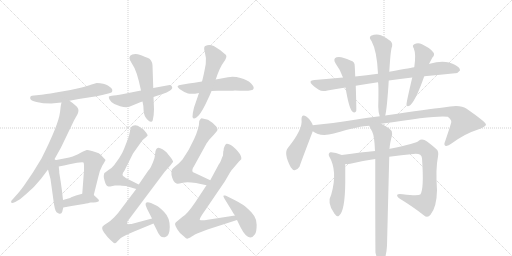
t = 0.00 s
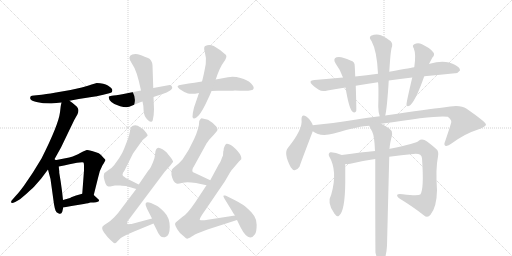
t = 3.56 s
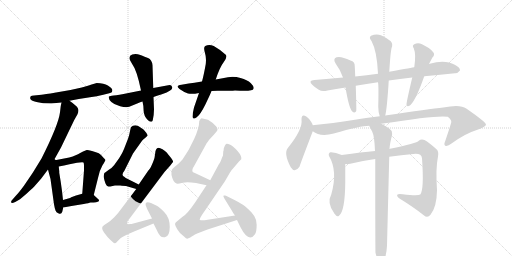
t = 7.12 s
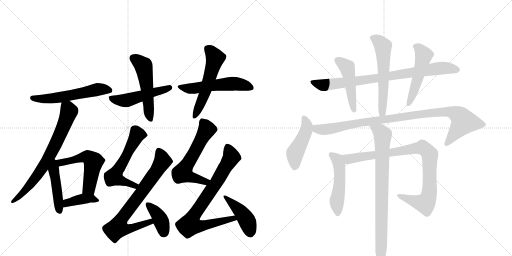
t = 10.67 s
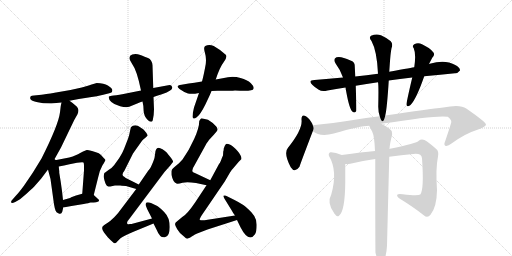
t = 14.23 s
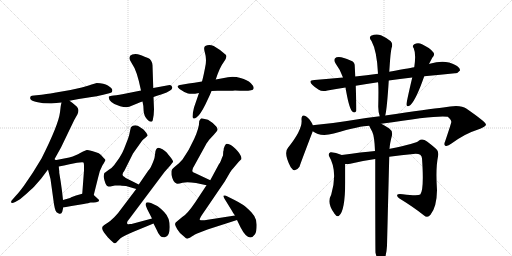
t = 17.79 s

The animated SVG that drew these frames (rendered in a browser with its animation timeline set to each time). Animation: 24 CSS @keyframes rules; one cycle of 17.79 s.

<svg version="1.1" viewBox="0 0 2048 1024" xmlns="http://www.w3.org/2000/svg">
  <g stroke="lightgray" stroke-dasharray="1,1" stroke-width="1" transform="scale(4, 4)">
    <line x1="0" y1="0" x2="256" y2="256"></line>
    <line x1="256" y1="0" x2="0" y2="256"></line>
    <line x1="128" y1="0" x2="128" y2="256"></line>
    <line x1="0" y1="128" x2="256" y2="128"></line>
    <line x1="256" y1="0" x2="512" y2="256"></line>
    <line x1="512" y1="0" x2="256" y2="256"></line>
    <line x1="384" y1="0" x2="384" y2="256"></line>
    <line x1="256" y1="128" x2="512" y2="128"></line>
  </g>
<g transform="scale(1, -1) translate(0, -850)">
   <style type="text/css">
    @keyframes keyframes0 {
      from {
       stroke: black;
       stroke-dashoffset: 568;
       stroke-width: 128;
       }
       65% {
       animation-timing-function: step-end;
       stroke: black;
       stroke-dashoffset: 0;
       stroke-width: 128;
       }
       to {
       stroke: black;
       stroke-width: 1024;
       }
       }
       #make-me-a-hanzi-animation-0 {
         animation: keyframes0 0.712240s both;
         animation-delay: 0.000000s;
         animation-timing-function: linear;
       }
    @keyframes keyframes1 {
      from {
       stroke: black;
       stroke-dashoffset: 719;
       stroke-width: 128;
       }
       70% {
       animation-timing-function: step-end;
       stroke: black;
       stroke-dashoffset: 0;
       stroke-width: 128;
       }
       to {
       stroke: black;
       stroke-width: 1024;
       }
       }
       #make-me-a-hanzi-animation-1 {
         animation: keyframes1 0.835124s both;
         animation-delay: 0.712240s;
         animation-timing-function: linear;
       }
    @keyframes keyframes2 {
      from {
       stroke: black;
       stroke-dashoffset: 447;
       stroke-width: 128;
       }
       59% {
       animation-timing-function: step-end;
       stroke: black;
       stroke-dashoffset: 0;
       stroke-width: 128;
       }
       to {
       stroke: black;
       stroke-width: 1024;
       }
       }
       #make-me-a-hanzi-animation-2 {
         animation: keyframes2 0.613770s both;
         animation-delay: 1.547363s;
         animation-timing-function: linear;
       }
    @keyframes keyframes3 {
      from {
       stroke: black;
       stroke-dashoffset: 545;
       stroke-width: 128;
       }
       64% {
       animation-timing-function: step-end;
       stroke: black;
       stroke-dashoffset: 0;
       stroke-width: 128;
       }
       to {
       stroke: black;
       stroke-width: 1024;
       }
       }
       #make-me-a-hanzi-animation-3 {
         animation: keyframes3 0.693522s both;
         animation-delay: 2.161133s;
         animation-timing-function: linear;
       }
    @keyframes keyframes4 {
      from {
       stroke: black;
       stroke-dashoffset: 395;
       stroke-width: 128;
       }
       56% {
       animation-timing-function: step-end;
       stroke: black;
       stroke-dashoffset: 0;
       stroke-width: 128;
       }
       to {
       stroke: black;
       stroke-width: 1024;
       }
       }
       #make-me-a-hanzi-animation-4 {
         animation: keyframes4 0.571452s both;
         animation-delay: 2.854655s;
         animation-timing-function: linear;
       }
    @keyframes keyframes5 {
      from {
       stroke: black;
       stroke-dashoffset: 500;
       stroke-width: 128;
       }
       62% {
       animation-timing-function: step-end;
       stroke: black;
       stroke-dashoffset: 0;
       stroke-width: 128;
       }
       to {
       stroke: black;
       stroke-width: 1024;
       }
       }
       #make-me-a-hanzi-animation-5 {
         animation: keyframes5 0.656901s both;
         animation-delay: 3.426107s;
         animation-timing-function: linear;
       }
    @keyframes keyframes6 {
      from {
       stroke: black;
       stroke-dashoffset: 524;
       stroke-width: 128;
       }
       63% {
       animation-timing-function: step-end;
       stroke: black;
       stroke-dashoffset: 0;
       stroke-width: 128;
       }
       to {
       stroke: black;
       stroke-width: 1024;
       }
       }
       #make-me-a-hanzi-animation-6 {
         animation: keyframes6 0.676432s both;
         animation-delay: 4.083008s;
         animation-timing-function: linear;
       }
    @keyframes keyframes7 {
      from {
       stroke: black;
       stroke-dashoffset: 544;
       stroke-width: 128;
       }
       64% {
       animation-timing-function: step-end;
       stroke: black;
       stroke-dashoffset: 0;
       stroke-width: 128;
       }
       to {
       stroke: black;
       stroke-width: 1024;
       }
       }
       #make-me-a-hanzi-animation-7 {
         animation: keyframes7 0.692708s both;
         animation-delay: 4.759440s;
         animation-timing-function: linear;
       }
    @keyframes keyframes8 {
      from {
       stroke: black;
       stroke-dashoffset: 553;
       stroke-width: 128;
       }
       64% {
       animation-timing-function: step-end;
       stroke: black;
       stroke-dashoffset: 0;
       stroke-width: 128;
       }
       to {
       stroke: black;
       stroke-width: 1024;
       }
       }
       #make-me-a-hanzi-animation-8 {
         animation: keyframes8 0.700033s both;
         animation-delay: 5.452148s;
         animation-timing-function: linear;
       }
    @keyframes keyframes9 {
      from {
       stroke: black;
       stroke-dashoffset: 580;
       stroke-width: 128;
       }
       65% {
       animation-timing-function: step-end;
       stroke: black;
       stroke-dashoffset: 0;
       stroke-width: 128;
       }
       to {
       stroke: black;
       stroke-width: 1024;
       }
       }
       #make-me-a-hanzi-animation-9 {
         animation: keyframes9 0.722005s both;
         animation-delay: 6.152181s;
         animation-timing-function: linear;
       }
    @keyframes keyframes10 {
      from {
       stroke: black;
       stroke-dashoffset: 758;
       stroke-width: 128;
       }
       71% {
       animation-timing-function: step-end;
       stroke: black;
       stroke-dashoffset: 0;
       stroke-width: 128;
       }
       to {
       stroke: black;
       stroke-width: 1024;
       }
       }
       #make-me-a-hanzi-animation-10 {
         animation: keyframes10 0.866862s both;
         animation-delay: 6.874186s;
         animation-timing-function: linear;
       }
    @keyframes keyframes11 {
      from {
       stroke: black;
       stroke-dashoffset: 386;
       stroke-width: 128;
       }
       56% {
       animation-timing-function: step-end;
       stroke: black;
       stroke-dashoffset: 0;
       stroke-width: 128;
       }
       to {
       stroke: black;
       stroke-width: 1024;
       }
       }
       #make-me-a-hanzi-animation-11 {
         animation: keyframes11 0.564128s both;
         animation-delay: 7.741048s;
         animation-timing-function: linear;
       }
    @keyframes keyframes12 {
      from {
       stroke: black;
       stroke-dashoffset: 600;
       stroke-width: 128;
       }
       66% {
       animation-timing-function: step-end;
       stroke: black;
       stroke-dashoffset: 0;
       stroke-width: 128;
       }
       to {
       stroke: black;
       stroke-width: 1024;
       }
       }
       #make-me-a-hanzi-animation-12 {
         animation: keyframes12 0.738281s both;
         animation-delay: 8.305176s;
         animation-timing-function: linear;
       }
    @keyframes keyframes13 {
      from {
       stroke: black;
       stroke-dashoffset: 805;
       stroke-width: 128;
       }
       72% {
       animation-timing-function: step-end;
       stroke: black;
       stroke-dashoffset: 0;
       stroke-width: 128;
       }
       to {
       stroke: black;
       stroke-width: 1024;
       }
       }
       #make-me-a-hanzi-animation-13 {
         animation: keyframes13 0.905111s both;
         animation-delay: 9.043457s;
         animation-timing-function: linear;
       }
    @keyframes keyframes14 {
      from {
       stroke: black;
       stroke-dashoffset: 454;
       stroke-width: 128;
       }
       60% {
       animation-timing-function: step-end;
       stroke: black;
       stroke-dashoffset: 0;
       stroke-width: 128;
       }
       to {
       stroke: black;
       stroke-width: 1024;
       }
       }
       #make-me-a-hanzi-animation-14 {
         animation: keyframes14 0.619466s both;
         animation-delay: 9.948568s;
         animation-timing-function: linear;
       }
    @keyframes keyframes15 {
      from {
       stroke: black;
       stroke-dashoffset: 840;
       stroke-width: 128;
       }
       73% {
       animation-timing-function: step-end;
       stroke: black;
       stroke-dashoffset: 0;
       stroke-width: 128;
       }
       to {
       stroke: black;
       stroke-width: 1024;
       }
       }
       #make-me-a-hanzi-animation-15 {
         animation: keyframes15 0.933594s both;
         animation-delay: 10.568034s;
         animation-timing-function: linear;
       }
    @keyframes keyframes16 {
      from {
       stroke: black;
       stroke-dashoffset: 474;
       stroke-width: 128;
       }
       61% {
       animation-timing-function: step-end;
       stroke: black;
       stroke-dashoffset: 0;
       stroke-width: 128;
       }
       to {
       stroke: black;
       stroke-width: 1024;
       }
       }
       #make-me-a-hanzi-animation-16 {
         animation: keyframes16 0.635742s both;
         animation-delay: 11.501628s;
         animation-timing-function: linear;
       }
    @keyframes keyframes17 {
      from {
       stroke: black;
       stroke-dashoffset: 583;
       stroke-width: 128;
       }
       65% {
       animation-timing-function: step-end;
       stroke: black;
       stroke-dashoffset: 0;
       stroke-width: 128;
       }
       to {
       stroke: black;
       stroke-width: 1024;
       }
       }
       #make-me-a-hanzi-animation-17 {
         animation: keyframes17 0.724447s both;
         animation-delay: 12.137370s;
         animation-timing-function: linear;
       }
    @keyframes keyframes18 {
      from {
       stroke: black;
       stroke-dashoffset: 511;
       stroke-width: 128;
       }
       62% {
       animation-timing-function: step-end;
       stroke: black;
       stroke-dashoffset: 0;
       stroke-width: 128;
       }
       to {
       stroke: black;
       stroke-width: 1024;
       }
       }
       #make-me-a-hanzi-animation-18 {
         animation: keyframes18 0.665853s both;
         animation-delay: 12.861816s;
         animation-timing-function: linear;
       }
    @keyframes keyframes19 {
      from {
       stroke: black;
       stroke-dashoffset: 460;
       stroke-width: 128;
       }
       60% {
       animation-timing-function: step-end;
       stroke: black;
       stroke-dashoffset: 0;
       stroke-width: 128;
       }
       to {
       stroke: black;
       stroke-width: 1024;
       }
       }
       #make-me-a-hanzi-animation-19 {
         animation: keyframes19 0.624349s both;
         animation-delay: 13.527669s;
         animation-timing-function: linear;
       }
    @keyframes keyframes20 {
      from {
       stroke: black;
       stroke-dashoffset: 992;
       stroke-width: 128;
       }
       76% {
       animation-timing-function: step-end;
       stroke: black;
       stroke-dashoffset: 0;
       stroke-width: 128;
       }
       to {
       stroke: black;
       stroke-width: 1024;
       }
       }
       #make-me-a-hanzi-animation-20 {
         animation: keyframes20 1.057292s both;
         animation-delay: 14.152018s;
         animation-timing-function: linear;
       }
    @keyframes keyframes21 {
      from {
       stroke: black;
       stroke-dashoffset: 505;
       stroke-width: 128;
       }
       62% {
       animation-timing-function: step-end;
       stroke: black;
       stroke-dashoffset: 0;
       stroke-width: 128;
       }
       to {
       stroke: black;
       stroke-width: 1024;
       }
       }
       #make-me-a-hanzi-animation-21 {
         animation: keyframes21 0.660970s both;
         animation-delay: 15.209310s;
         animation-timing-function: linear;
       }
    @keyframes keyframes22 {
      from {
       stroke: black;
       stroke-dashoffset: 927;
       stroke-width: 128;
       }
       75% {
       animation-timing-function: step-end;
       stroke: black;
       stroke-dashoffset: 0;
       stroke-width: 128;
       }
       to {
       stroke: black;
       stroke-width: 1024;
       }
       }
       #make-me-a-hanzi-animation-22 {
         animation: keyframes22 1.004395s both;
         animation-delay: 15.870280s;
         animation-timing-function: linear;
       }
    @keyframes keyframes23 {
      from {
       stroke: black;
       stroke-dashoffset: 817;
       stroke-width: 128;
       }
       73% {
       animation-timing-function: step-end;
       stroke: black;
       stroke-dashoffset: 0;
       stroke-width: 128;
       }
       to {
       stroke: black;
       stroke-width: 1024;
       }
       }
       #make-me-a-hanzi-animation-23 {
         animation: keyframes23 0.914876s both;
         animation-delay: 16.874674s;
         animation-timing-function: linear;
       }
</style>
<path d="M 278 447 L 315 454 L 360 461 Q 387 465 413 471 L 437 477 Q 451 479 449 491 Q 447 498 431.5 508 Q 416 518 387 518 L 363 511 Q 362 511 361 510 L 348 506 L 327 500 L 282 490 L 224 480 Q 176 472 166 471 L 136 468 Q 126 468 123 465 Q 120 462 121 455.5 Q 122 449 146 442.5 Q 170 436 205 436 L 246 440 L 278 447 Z" fill="lightgray"></path> 
<path d="M 215 208 L 244 260 L 297 370 L 310 393 Q 317 408 311 418 Q 305 428 278 447 C 254 465 252 466 246 440 L 243 426 L 240 401 Q 234 351 166 216 L 131 159 L 95 106 Q 75 79 65 69 L 51 53 Q 41 44 46 39 Q 47 35 61 42 L 80 53 L 106 75 Q 136 103 138 105 Q 165 136 168 140 L 192 172 L 215 208 Z" fill="lightgray"></path> 
<path d="M 219 18 Q 220 15 222 8 Q 224 0 235 -4 Q 246 -8 249 3 L 253 20 L 252 50 L 248 86 L 243 122 L 237 159 L 237 165 L 236 174 L 235 184 C 231 228 177 230 192 172 L 195 160 L 202 134 L 216 33 L 219 18 Z" fill="lightgray"></path> 
<path d="M 375 70 L 392 138 Q 398 169 410 189 Q 422 208 422 210 Q 422 212 413 220 Q 404 232 395 237 Q 386 241 368 246 Q 350 251 347 250 Q 331 244 319 237 Q 307 229 277 220 L 215 208 C 186 202 206 178 235 184 L 256 188 L 278 193 L 308 199 Q 331 202 334 200 Q 336 197 336 187 L 336 168 L 329 75 C 327 45 368 41 375 70 Z" fill="lightgray"></path> 
<path d="M 253 20 L 286 26 L 335 34 Q 356 38 362 40 Q 390 40 395 45 Q 399 49 390 56 L 375 70 C 360 84 358 83 329 75 L 304 68 L 285 61 Q 282 58 273 56 L 252 50 C 223 42 223 15 253 20 Z" fill="lightgray"></path> 
<path d="M 614 462 Q 626 467 647.5 473.5 Q 669 480 680.5 488 Q 692 496 688 503 Q 686 512 673 509 L 613 498 L 564 488 L 494 474 Q 459 468 447 467 Q 435 466 435 463 Q 434 453 445.5 442 Q 457 431 480.5 425 Q 504 419 517 423 Q 554 439 570 444 L 614 462 Z" fill="lightgray"></path> 
<path d="M 613 498 L 610 589 Q 608 611 592 618 Q 563 631 551 633.5 Q 539 636 529 632 Q 507 624 527.5 596.5 Q 548 569 564 488 L 570 444 Q 574 429 574.5 407.5 Q 575 386 592 369 Q 607 357 611 369 Q 616 392 616 413 L 614 462 L 613 498 Z" fill="lightgray"></path> 
<path d="M 846 486 L 870 487 L 919 487 Q 932 487 940 488 Q 1013 483 1014 495 Q 1018 503 1003.5 517.5 Q 989 532 962 538.5 Q 935 545 912 541 L 863 532 L 808 524 Q 789 521 726 511 Q 699 508 718 494.5 Q 737 481 752 476.5 Q 767 472 796 478 L 846 486 Z" fill="lightgray"></path> 
<path d="M 863 532 Q 878 580 894.5 601.5 Q 911 623 903 631 Q 885 649 855 666 Q 836 675 821 666 Q 813 661 819.5 640.5 Q 826 620 823 594 Q 815 549 808 524 L 796 478 L 776 420 Q 770 396 770 383 Q 771 370 787 381 Q 802 393 821.5 432.5 Q 841 472 846 486 L 863 532 Z" fill="lightgray"></path> 
<path d="M 559 342 Q 552 349 541 349 Q 529 349 526 343 L 524 341 L 523 338 L 520 326 Q 518 312 512 295 L 496 254 Q 490 238 477 218 L 457 190 Q 448 178 434 170 Q 419 159 417 157 Q 415 149 415 146 Q 414 143 418 128 L 422 116 Q 426 108 429 106 Q 432 104 441 104 L 460 108 L 481 108 Q 482 108 504 106 L 545 94 C 574 86 582 99 555 112 L 503 138 L 497 143 Q 491 145 490 151 L 492 159 L 497 166 L 532 236 L 566 284 Q 568 288 574 293 Q 580 297 590 307 Q 592 309 585 319 Q 577 329 574 332 L 559 342 Z" fill="lightgray"></path> 
<path d="M 545 94 L 483 12 Q 473 -3 457 -19 Q 440 -36 428 -43 Q 416 -50 416 -51 Q 401 -59 416 -80 L 431 -99 L 444 -112 Q 456 -124 460 -123 Q 464 -122 470 -115 L 482 -103 Q 494 -94 534 -77 L 614 -44 C 642 -33 637 -16 608 -24 L 526 -46 Q 522 -46 518 -46 L 517 -47 Q 510 -47 509 -45 L 508 -40 Q 510 -33 517 -26 L 658 162 L 682 189 Q 689 198 692 202 Q 694 205 682 221 Q 669 237 668 238 L 667 240 Q 666 241 650 253 Q 630 265 625 253 Q 621 247 621 239 L 619 225 Q 619 218 611 199 Q 603 180 600 176 Q 596 172 592 166 L 555 112 L 545 94 Z" fill="lightgray"></path> 
<path d="M 614 -44 L 627 -70 Q 640 -103 659.5 -99 Q 679 -95 679 -57.5 Q 679 -20 657.5 1.5 Q 636 23 629 26 L 604 38 Q 579 47 583 28 L 589 13 L 608 -24 L 614 -44 Z" fill="lightgray"></path> 
<path d="M 806 377 Q 803 377 797 366 Q 797 339 777 295 Q 757 250 730 212 Q 720 200 705 188 Q 689 176 687 170 Q 685 164 686 150 Q 692 121 706 116 Q 712 114 730 119 Q 748 123 784 118 L 826 109 C 855 103 868 116 841 129 L 786 155 Q 771 161 770 164 Q 767 172 777 187 L 820 265 Q 827 279 832 284 Q 836 291 845 300 Q 854 309 857 313 Q 860 317 864 321 Q 867 324 870 330 Q 871 336 865 344 L 851 358 L 832 371 L 806 377 Z" fill="lightgray"></path> 
<path d="M 826 109 L 781 41 Q 748 -8 729 -18 L 711 -33 Q 700 -41 700 -46 Q 700 -52 709 -67 Q 717 -82 736 -96 Q 745 -105 749 -105 Q 753 -104 761 -100 Q 768 -95 777 -90 L 778 -89 Q 784 -86 799 -80 L 830 -68 L 948 -30 C 977 -21 970 -7 940 -12 L 818 -31 Q 801 -32 799 -29 Q 797 -27 809 -8 L 899 124 L 920 160 Q 927 171 933 177 L 955 203 L 965 213 Q 968 225 951 245 Q 934 265 921 271 Q 908 277 904 274 Q 899 270 895 256 Q 895 248 893 244 L 892 228 Q 887 218 884 208 Q 880 198 876 194 L 841 129 L 826 109 Z" fill="lightgray"></path> 
<path d="M 948 -30 L 962 -59 Q 995 -123 1020 -87 Q 1027 -76 1026.5 -48 Q 1026 -20 1005.5 1 Q 985 22 971.5 31 Q 958 40 938 50 L 906 66 L 901 68 L 896 68 Q 890 68 898 55 L 927 8 Q 932 -2 940 -12 L 948 -30 Z" fill="lightgray"></path> 
<path d="M 1555 528 Q 1598 535 1649 540 L 1697 545 Q 1763 552 1820 557 Q 1830 556 1840 568 Q 1841 580 1819 591 Q 1780 613 1719 595 Q 1716 595 1716 594 L 1657 581 Q 1654 581 1557 563 L 1512 555 Q 1466 549 1421 544 L 1372 540 Q 1317 536 1258 530 Q 1230 529 1250 510 Q 1260 500 1275 491 Q 1288 482 1310 488 Q 1344 495 1382 500 L 1423 507 Q 1465 514 1512 521 L 1555 528 Z" fill="lightgray"></path> 
<path d="M 1421 544 Q 1420 566 1419 585 Q 1420 603 1402 608 Q 1363 627 1346 621 Q 1330 614 1343 595 Q 1362 570 1372 540 L 1382 500 Q 1395 421 1408 405 Q 1420 395 1425 406 Q 1426 415 1423 507 L 1421 544 Z" fill="lightgray"></path> 
<path d="M 1541 388 Q 1548 415 1555 528 L 1557 563 L 1559 592 Q 1562 638 1566 657 Q 1573 675 1563 685 Q 1550 697 1524 709 Q 1505 716 1484 707 Q 1474 700 1486 686 Q 1508 646 1512 555 L 1512 521 Q 1515 509 1513 423 Q 1513 402 1519 385 C 1527 356 1535 359 1541 388 Z" fill="lightgray"></path> 
<path d="M 1649 540 Q 1625 438 1626 432 Q 1627 419 1642 430 Q 1664 451 1697 545 L 1716 594 L 1729 619 Q 1742 632 1732 642 Q 1720 658 1688 673 Q 1672 682 1657 673 Q 1647 667 1655 657 Q 1665 633 1657 581 L 1649 540 Z" fill="lightgray"></path> 
<path d="M 1251 349 Q 1250 350 1250 353 Q 1237 377 1225 384 Q 1206 397 1206 372 Q 1212 333 1152 259 Q 1133 238 1163 181 Q 1179 156 1198 183 Q 1198 186 1251 325 C 1256 337 1256 337 1251 349 Z" fill="lightgray"></path> 
<path d="M 1525 355 Q 1753 391 1791 383 Q 1807 370 1805 361 Q 1805 357 1781 286 Q 1774 271 1781 267 Q 1790 263 1806 276 Q 1861 316 1907 330 Q 1944 343 1944 352 Q 1943 362 1865 416 Q 1841 434 1773 420 Q 1719 414 1541 388 L 1519 385 Q 1455 378 1381 365 Q 1320 355 1259 350 Q 1255 350 1251 349 C 1221 346 1224 339 1251 325 Q 1281 301 1335 316 Q 1443 347 1477 347 L 1525 355 Z" fill="lightgray"></path> 
<path d="M 1367 230 Q 1340 242 1322 241 Q 1312 237 1316 226 Q 1352 166 1325 72 Q 1306 38 1337 -3 Q 1337 -4 1340 -7 Q 1347 -19 1356 -13 Q 1380 5 1381 120 L 1381 194 C 1381 224 1381 224 1367 230 Z" fill="lightgray"></path> 
<path d="M 1557 223 Q 1605 230 1653 234 Q 1686 238 1688 217 Q 1697 91 1681 72 Q 1672 65 1611 73 Q 1593 76 1589 71 Q 1586 65 1598 56 Q 1658 19 1695 -11 Q 1710 -24 1722 -9 Q 1747 22 1748 89 Q 1742 176 1752 224 Q 1756 245 1745 254 Q 1717 279 1698 290 Q 1685 296 1675 287 Q 1668 277 1560 255 Q 1559 255 1558 254 L 1500 246 Q 1449 242 1367 230 C 1337 226 1351 192 1381 194 Q 1390 193 1401 195 Q 1450 207 1501 214 L 1557 223 Z" fill="lightgray"></path> 
<path d="M 1502 -161 Q 1508 -186 1514 -195 Q 1520 -202 1527 -200 Q 1545 -188 1548 -133 Q 1548 -130 1557 223 L 1558 254 Q 1559 275 1568 309 Q 1571 327 1557 336 Q 1538 349 1525 355 C 1499 369 1464 374 1477 347 Q 1477 346 1489 323 Q 1498 304 1500 246 L 1501 214 Q 1501 -152 1502 -161 Z" fill="lightgray"></path> 
      <clipPath id="make-me-a-hanzi-clip-0">
      <path d="M 278 447 L 315 454 L 360 461 Q 387 465 413 471 L 437 477 Q 451 479 449 491 Q 447 498 431.5 508 Q 416 518 387 518 L 363 511 Q 362 511 361 510 L 348 506 L 327 500 L 282 490 L 224 480 Q 176 472 166 471 L 136 468 Q 126 468 123 465 Q 120 462 121 455.5 Q 122 449 146 442.5 Q 170 436 205 436 L 246 440 L 278 447 Z" fill="lightgray"></path>
      </clipPath>
      <path clip-path="url(#make-me-a-hanzi-clip-0)" d="M 130 458 L 224 458 L 394 493 L 438 488 " fill="none" id="make-me-a-hanzi-animation-0" stroke-dasharray="440 880" stroke-linecap="round"></path>

      <clipPath id="make-me-a-hanzi-clip-1">
      <path d="M 215 208 L 244 260 L 297 370 L 310 393 Q 317 408 311 418 Q 305 428 278 447 C 254 465 252 466 246 440 L 243 426 L 240 401 Q 234 351 166 216 L 131 159 L 95 106 Q 75 79 65 69 L 51 53 Q 41 44 46 39 Q 47 35 61 42 L 80 53 L 106 75 Q 136 103 138 105 Q 165 136 168 140 L 192 172 L 215 208 Z" fill="lightgray"></path>
      </clipPath>
      <path clip-path="url(#make-me-a-hanzi-clip-1)" d="M 254 431 L 272 415 L 275 403 L 205 239 L 133 125 L 106 92 L 53 45 " fill="none" id="make-me-a-hanzi-animation-1" stroke-dasharray="591 1182" stroke-linecap="round"></path>

      <clipPath id="make-me-a-hanzi-clip-2">
      <path d="M 219 18 Q 220 15 222 8 Q 224 0 235 -4 Q 246 -8 249 3 L 253 20 L 252 50 L 248 86 L 243 122 L 237 159 L 237 165 L 236 174 L 235 184 C 231 228 177 230 192 172 L 195 160 L 202 134 L 216 33 L 219 18 Z" fill="lightgray"></path>
      </clipPath>
      <path clip-path="url(#make-me-a-hanzi-clip-2)" d="M 216 199 L 215 167 L 237 10 " fill="none" id="make-me-a-hanzi-animation-2" stroke-dasharray="319 638" stroke-linecap="round"></path>

      <clipPath id="make-me-a-hanzi-clip-3">
      <path d="M 375 70 L 392 138 Q 398 169 410 189 Q 422 208 422 210 Q 422 212 413 220 Q 404 232 395 237 Q 386 241 368 246 Q 350 251 347 250 Q 331 244 319 237 Q 307 229 277 220 L 215 208 C 186 202 206 178 235 184 L 256 188 L 278 193 L 308 199 Q 331 202 334 200 Q 336 197 336 187 L 336 168 L 329 75 C 327 45 368 41 375 70 Z" fill="lightgray"></path>
      </clipPath>
      <path clip-path="url(#make-me-a-hanzi-clip-3)" d="M 224 205 L 248 200 L 336 222 L 349 222 L 366 211 L 373 201 L 355 96 L 338 82 " fill="none" id="make-me-a-hanzi-animation-3" stroke-dasharray="417 834" stroke-linecap="round"></path>

      <clipPath id="make-me-a-hanzi-clip-4">
      <path d="M 253 20 L 286 26 L 335 34 Q 356 38 362 40 Q 390 40 395 45 Q 399 49 390 56 L 375 70 C 360 84 358 83 329 75 L 304 68 L 285 61 Q 282 58 273 56 L 252 50 C 223 42 223 15 253 20 Z" fill="lightgray"></path>
      </clipPath>
      <path clip-path="url(#make-me-a-hanzi-clip-4)" d="M 257 28 L 272 40 L 335 55 L 366 56 L 389 49 " fill="none" id="make-me-a-hanzi-animation-4" stroke-dasharray="267 534" stroke-linecap="round"></path>

      <clipPath id="make-me-a-hanzi-clip-5">
      <path d="M 614 462 Q 626 467 647.5 473.5 Q 669 480 680.5 488 Q 692 496 688 503 Q 686 512 673 509 L 613 498 L 564 488 L 494 474 Q 459 468 447 467 Q 435 466 435 463 Q 434 453 445.5 442 Q 457 431 480.5 425 Q 504 419 517 423 Q 554 439 570 444 L 614 462 Z" fill="lightgray"></path>
      </clipPath>
      <path clip-path="url(#make-me-a-hanzi-clip-5)" d="M 443 459 L 480 448 L 515 450 L 678 500 " fill="none" id="make-me-a-hanzi-animation-5" stroke-dasharray="372 744" stroke-linecap="round"></path>

      <clipPath id="make-me-a-hanzi-clip-6">
      <path d="M 613 498 L 610 589 Q 608 611 592 618 Q 563 631 551 633.5 Q 539 636 529 632 Q 507 624 527.5 596.5 Q 548 569 564 488 L 570 444 Q 574 429 574.5 407.5 Q 575 386 592 369 Q 607 357 611 369 Q 616 392 616 413 L 614 462 L 613 498 Z" fill="lightgray"></path>
      </clipPath>
      <path clip-path="url(#make-me-a-hanzi-clip-6)" d="M 532 618 L 558 602 L 576 580 L 602 373 " fill="none" id="make-me-a-hanzi-animation-6" stroke-dasharray="396 792" stroke-linecap="round"></path>

      <clipPath id="make-me-a-hanzi-clip-7">
      <path d="M 846 486 L 870 487 L 919 487 Q 932 487 940 488 Q 1013 483 1014 495 Q 1018 503 1003.5 517.5 Q 989 532 962 538.5 Q 935 545 912 541 L 863 532 L 808 524 Q 789 521 726 511 Q 699 508 718 494.5 Q 737 481 752 476.5 Q 767 472 796 478 L 846 486 Z" fill="lightgray"></path>
      </clipPath>
      <path clip-path="url(#make-me-a-hanzi-clip-7)" d="M 720 504 L 770 496 L 940 515 L 1004 499 " fill="none" id="make-me-a-hanzi-animation-7" stroke-dasharray="416 832" stroke-linecap="round"></path>

      <clipPath id="make-me-a-hanzi-clip-8">
      <path d="M 863 532 Q 878 580 894.5 601.5 Q 911 623 903 631 Q 885 649 855 666 Q 836 675 821 666 Q 813 661 819.5 640.5 Q 826 620 823 594 Q 815 549 808 524 L 796 478 L 776 420 Q 770 396 770 383 Q 771 370 787 381 Q 802 393 821.5 432.5 Q 841 472 846 486 L 863 532 Z" fill="lightgray"></path>
      </clipPath>
      <path clip-path="url(#make-me-a-hanzi-clip-8)" d="M 831 656 L 861 617 L 823 490 L 779 384 " fill="none" id="make-me-a-hanzi-animation-8" stroke-dasharray="425 850" stroke-linecap="round"></path>

      <clipPath id="make-me-a-hanzi-clip-9">
      <path d="M 559 342 Q 552 349 541 349 Q 529 349 526 343 L 524 341 L 523 338 L 520 326 Q 518 312 512 295 L 496 254 Q 490 238 477 218 L 457 190 Q 448 178 434 170 Q 419 159 417 157 Q 415 149 415 146 Q 414 143 418 128 L 422 116 Q 426 108 429 106 Q 432 104 441 104 L 460 108 L 481 108 Q 482 108 504 106 L 545 94 C 574 86 582 99 555 112 L 503 138 L 497 143 Q 491 145 490 151 L 492 159 L 497 166 L 532 236 L 566 284 Q 568 288 574 293 Q 580 297 590 307 Q 592 309 585 319 Q 577 329 574 332 L 559 342 Z" fill="lightgray"></path>
      </clipPath>
      <path clip-path="url(#make-me-a-hanzi-clip-9)" d="M 530 338 L 543 326 L 548 309 L 456 143 L 539 107 L 546 111 " fill="none" id="make-me-a-hanzi-animation-9" stroke-dasharray="452 904" stroke-linecap="round"></path>

      <clipPath id="make-me-a-hanzi-clip-10">
      <path d="M 545 94 L 483 12 Q 473 -3 457 -19 Q 440 -36 428 -43 Q 416 -50 416 -51 Q 401 -59 416 -80 L 431 -99 L 444 -112 Q 456 -124 460 -123 Q 464 -122 470 -115 L 482 -103 Q 494 -94 534 -77 L 614 -44 C 642 -33 637 -16 608 -24 L 526 -46 Q 522 -46 518 -46 L 517 -47 Q 510 -47 509 -45 L 508 -40 Q 510 -33 517 -26 L 658 162 L 682 189 Q 689 198 692 202 Q 694 205 682 221 Q 669 237 668 238 L 667 240 Q 666 241 650 253 Q 630 265 625 253 Q 621 247 621 239 L 619 225 Q 619 218 611 199 Q 603 180 600 176 Q 596 172 592 166 L 555 112 L 545 94 Z" fill="lightgray"></path>
      </clipPath>
      <path clip-path="url(#make-me-a-hanzi-clip-10)" d="M 638 244 L 650 206 L 559 70 L 490 -19 L 472 -61 L 518 -66 L 600 -38 L 603 -31 " fill="none" id="make-me-a-hanzi-animation-10" stroke-dasharray="630 1260" stroke-linecap="round"></path>

      <clipPath id="make-me-a-hanzi-clip-11">
      <path d="M 614 -44 L 627 -70 Q 640 -103 659.5 -99 Q 679 -95 679 -57.5 Q 679 -20 657.5 1.5 Q 636 23 629 26 L 604 38 Q 579 47 583 28 L 589 13 L 608 -24 L 614 -44 Z" fill="lightgray"></path>
      </clipPath>
      <path clip-path="url(#make-me-a-hanzi-clip-11)" d="M 594 31 L 633 -11 L 656 -80 " fill="none" id="make-me-a-hanzi-animation-11" stroke-dasharray="258 516" stroke-linecap="round"></path>

      <clipPath id="make-me-a-hanzi-clip-12">
      <path d="M 806 377 Q 803 377 797 366 Q 797 339 777 295 Q 757 250 730 212 Q 720 200 705 188 Q 689 176 687 170 Q 685 164 686 150 Q 692 121 706 116 Q 712 114 730 119 Q 748 123 784 118 L 826 109 C 855 103 868 116 841 129 L 786 155 Q 771 161 770 164 Q 767 172 777 187 L 820 265 Q 827 279 832 284 Q 836 291 845 300 Q 854 309 857 313 Q 860 317 864 321 Q 867 324 870 330 Q 871 336 865 344 L 851 358 L 832 371 L 806 377 Z" fill="lightgray"></path>
      </clipPath>
      <path clip-path="url(#make-me-a-hanzi-clip-12)" d="M 810 365 L 827 332 L 731 159 L 761 142 L 820 123 L 832 128 " fill="none" id="make-me-a-hanzi-animation-12" stroke-dasharray="472 944" stroke-linecap="round"></path>

      <clipPath id="make-me-a-hanzi-clip-13">
      <path d="M 826 109 L 781 41 Q 748 -8 729 -18 L 711 -33 Q 700 -41 700 -46 Q 700 -52 709 -67 Q 717 -82 736 -96 Q 745 -105 749 -105 Q 753 -104 761 -100 Q 768 -95 777 -90 L 778 -89 Q 784 -86 799 -80 L 830 -68 L 948 -30 C 977 -21 970 -7 940 -12 L 818 -31 Q 801 -32 799 -29 Q 797 -27 809 -8 L 899 124 L 920 160 Q 927 171 933 177 L 955 203 L 965 213 Q 968 225 951 245 Q 934 265 921 271 Q 908 277 904 274 Q 899 270 895 256 Q 895 248 893 244 L 892 228 Q 887 218 884 208 Q 880 198 876 194 L 841 129 L 826 109 Z" fill="lightgray"></path>
      </clipPath>
      <path clip-path="url(#make-me-a-hanzi-clip-13)" d="M 908 265 L 925 221 L 865 118 L 772 -16 L 760 -49 L 807 -54 L 933 -23 L 939 -28 " fill="none" id="make-me-a-hanzi-animation-13" stroke-dasharray="677 1354" stroke-linecap="round"></path>

      <clipPath id="make-me-a-hanzi-clip-14">
      <path d="M 948 -30 L 962 -59 Q 995 -123 1020 -87 Q 1027 -76 1026.5 -48 Q 1026 -20 1005.5 1 Q 985 22 971.5 31 Q 958 40 938 50 L 906 66 L 901 68 L 896 68 Q 890 68 898 55 L 927 8 Q 932 -2 940 -12 L 948 -30 Z" fill="lightgray"></path>
      </clipPath>
      <path clip-path="url(#make-me-a-hanzi-clip-14)" d="M 899 62 L 960 6 L 988 -32 L 995 -55 L 1024 -56 L 1024 -71 " fill="none" id="make-me-a-hanzi-animation-14" stroke-dasharray="326 652" stroke-linecap="round"></path>

      <clipPath id="make-me-a-hanzi-clip-15">
      <path d="M 1555 528 Q 1598 535 1649 540 L 1697 545 Q 1763 552 1820 557 Q 1830 556 1840 568 Q 1841 580 1819 591 Q 1780 613 1719 595 Q 1716 595 1716 594 L 1657 581 Q 1654 581 1557 563 L 1512 555 Q 1466 549 1421 544 L 1372 540 Q 1317 536 1258 530 Q 1230 529 1250 510 Q 1260 500 1275 491 Q 1288 482 1310 488 Q 1344 495 1382 500 L 1423 507 Q 1465 514 1512 521 L 1555 528 Z" fill="lightgray"></path>
      </clipPath>
      <path clip-path="url(#make-me-a-hanzi-clip-15)" d="M 1252 521 L 1297 510 L 1531 540 L 1761 578 L 1829 570 " fill="none" id="make-me-a-hanzi-animation-15" stroke-dasharray="712 1424" stroke-linecap="round"></path>

      <clipPath id="make-me-a-hanzi-clip-16">
      <path d="M 1421 544 Q 1420 566 1419 585 Q 1420 603 1402 608 Q 1363 627 1346 621 Q 1330 614 1343 595 Q 1362 570 1372 540 L 1382 500 Q 1395 421 1408 405 Q 1420 395 1425 406 Q 1426 415 1423 507 L 1421 544 Z" fill="lightgray"></path>
      </clipPath>
      <path clip-path="url(#make-me-a-hanzi-clip-16)" d="M 1352 607 L 1388 580 L 1417 409 " fill="none" id="make-me-a-hanzi-animation-16" stroke-dasharray="346 692" stroke-linecap="round"></path>

      <clipPath id="make-me-a-hanzi-clip-17">
      <path d="M 1541 388 Q 1548 415 1555 528 L 1557 563 L 1559 592 Q 1562 638 1566 657 Q 1573 675 1563 685 Q 1550 697 1524 709 Q 1505 716 1484 707 Q 1474 700 1486 686 Q 1508 646 1512 555 L 1512 521 Q 1515 509 1513 423 Q 1513 402 1519 385 C 1527 356 1535 359 1541 388 Z" fill="lightgray"></path>
      </clipPath>
      <path clip-path="url(#make-me-a-hanzi-clip-17)" d="M 1492 697 L 1512 688 L 1532 665 L 1535 494 L 1529 401 L 1535 393 " fill="none" id="make-me-a-hanzi-animation-17" stroke-dasharray="455 910" stroke-linecap="round"></path>

      <clipPath id="make-me-a-hanzi-clip-18">
      <path d="M 1649 540 Q 1625 438 1626 432 Q 1627 419 1642 430 Q 1664 451 1697 545 L 1716 594 L 1729 619 Q 1742 632 1732 642 Q 1720 658 1688 673 Q 1672 682 1657 673 Q 1647 667 1655 657 Q 1665 633 1657 581 L 1649 540 Z" fill="lightgray"></path>
      </clipPath>
      <path clip-path="url(#make-me-a-hanzi-clip-18)" d="M 1661 664 L 1675 657 L 1694 627 L 1673 541 L 1634 432 " fill="none" id="make-me-a-hanzi-animation-18" stroke-dasharray="383 766" stroke-linecap="round"></path>

      <clipPath id="make-me-a-hanzi-clip-19">
      <path d="M 1251 349 Q 1250 350 1250 353 Q 1237 377 1225 384 Q 1206 397 1206 372 Q 1212 333 1152 259 Q 1133 238 1163 181 Q 1179 156 1198 183 Q 1198 186 1251 325 C 1256 337 1256 337 1251 349 Z" fill="lightgray"></path>
      </clipPath>
      <path clip-path="url(#make-me-a-hanzi-clip-19)" d="M 1216 377 L 1228 349 L 1226 331 L 1180 237 L 1179 186 " fill="none" id="make-me-a-hanzi-animation-19" stroke-dasharray="332 664" stroke-linecap="round"></path>

      <clipPath id="make-me-a-hanzi-clip-20">
      <path d="M 1525 355 Q 1753 391 1791 383 Q 1807 370 1805 361 Q 1805 357 1781 286 Q 1774 271 1781 267 Q 1790 263 1806 276 Q 1861 316 1907 330 Q 1944 343 1944 352 Q 1943 362 1865 416 Q 1841 434 1773 420 Q 1719 414 1541 388 L 1519 385 Q 1455 378 1381 365 Q 1320 355 1259 350 Q 1255 350 1251 349 C 1221 346 1224 339 1251 325 Q 1281 301 1335 316 Q 1443 347 1477 347 L 1525 355 Z" fill="lightgray"></path>
      </clipPath>
      <path clip-path="url(#make-me-a-hanzi-clip-20)" d="M 1256 343 L 1274 332 L 1307 332 L 1455 362 L 1787 405 L 1833 390 L 1855 363 L 1786 274 " fill="none" id="make-me-a-hanzi-animation-20" stroke-dasharray="864 1728" stroke-linecap="round"></path>

      <clipPath id="make-me-a-hanzi-clip-21">
      <path d="M 1367 230 Q 1340 242 1322 241 Q 1312 237 1316 226 Q 1352 166 1325 72 Q 1306 38 1337 -3 Q 1337 -4 1340 -7 Q 1347 -19 1356 -13 Q 1380 5 1381 120 L 1381 194 C 1381 224 1381 224 1367 230 Z" fill="lightgray"></path>
      </clipPath>
      <path clip-path="url(#make-me-a-hanzi-clip-21)" d="M 1325 231 L 1348 213 L 1357 184 L 1359 108 L 1348 54 L 1350 -4 " fill="none" id="make-me-a-hanzi-animation-21" stroke-dasharray="377 754" stroke-linecap="round"></path>

      <clipPath id="make-me-a-hanzi-clip-22">
      <path d="M 1557 223 Q 1605 230 1653 234 Q 1686 238 1688 217 Q 1697 91 1681 72 Q 1672 65 1611 73 Q 1593 76 1589 71 Q 1586 65 1598 56 Q 1658 19 1695 -11 Q 1710 -24 1722 -9 Q 1747 22 1748 89 Q 1742 176 1752 224 Q 1756 245 1745 254 Q 1717 279 1698 290 Q 1685 296 1675 287 Q 1668 277 1560 255 Q 1559 255 1558 254 L 1500 246 Q 1449 242 1367 230 C 1337 226 1351 192 1381 194 Q 1390 193 1401 195 Q 1450 207 1501 214 L 1557 223 Z" fill="lightgray"></path>
      </clipPath>
      <path clip-path="url(#make-me-a-hanzi-clip-22)" d="M 1377 227 L 1387 217 L 1404 215 L 1668 258 L 1691 258 L 1707 248 L 1720 224 L 1719 116 L 1715 65 L 1704 41 L 1700 36 L 1673 41 L 1594 68 " fill="none" id="make-me-a-hanzi-animation-22" stroke-dasharray="799 1598" stroke-linecap="round"></path>

      <clipPath id="make-me-a-hanzi-clip-23">
      <path d="M 1502 -161 Q 1508 -186 1514 -195 Q 1520 -202 1527 -200 Q 1545 -188 1548 -133 Q 1548 -130 1557 223 L 1558 254 Q 1559 275 1568 309 Q 1571 327 1557 336 Q 1538 349 1525 355 C 1499 369 1464 374 1477 347 Q 1477 346 1489 323 Q 1498 304 1500 246 L 1501 214 Q 1501 -152 1502 -161 Z" fill="lightgray"></path>
      </clipPath>
      <path clip-path="url(#make-me-a-hanzi-clip-23)" d="M 1483 346 L 1520 324 L 1531 310 L 1523 -190 " fill="none" id="make-me-a-hanzi-animation-23" stroke-dasharray="689 1378" stroke-linecap="round"></path>

</g>
</svg>
